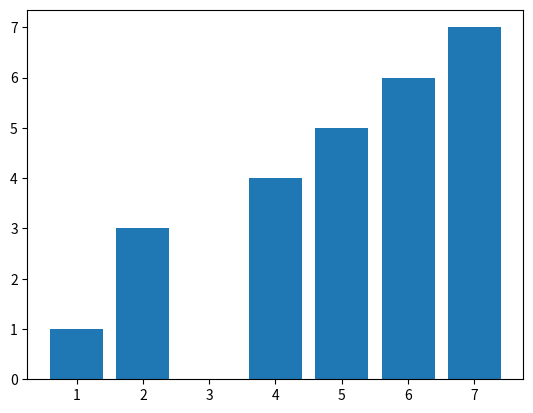

Generate this figure with matplotlib:
import matplotlib.pyplot as plt
import numpy as np; np.random.seed(1)

x = np.sort(np.random.rand(15))
y = np.sort(np.random.rand(15))
x=[1,2,2,4,5,6,7]
y=[1,2,3,4,5,6,7]
names = np.array(list("ABCDEFGHIJKLMNO"))

norm = plt.Normalize(1,4)
cmap = plt.cm.RdYlGn

fig,ax = plt.subplots()
bars= plt.bar(x,y)

annot = ax.annotate("", xy=(0,0), xytext=(-20,20),textcoords="offset points",
                    bbox=dict(boxstyle="round", fc="w"),
                    arrowprops=dict(arrowstyle="->"))
annot.set_visible(False)

def update_annot(bar):
    x = bar.get_x()+bar.get_width()/2
    y=bar.get_y()+bar.get_height()
    annot.xy = (x,y)
    text = "{}, {}".format(x,y)
    annot.set_text(text)
    annot.get_bbox_patch().set_alpha(0.4)


def hover(event):
    vis = annot.get_visible()
    if event.inaxes == ax:
        for bar in bars:
            cont, ind = bar.contains(event)
            print(cont,ind)
            if cont:
                update_annot(bar)
                annot.set_visible(True)
                fig.canvas.draw_idle()
            # else:
            #     if vis:
            #         annot.set_visible(False)
            #         fig.canvas.draw_idle()

fig.canvas.mpl_connect("motion_notify_event", hover)

plt.show()